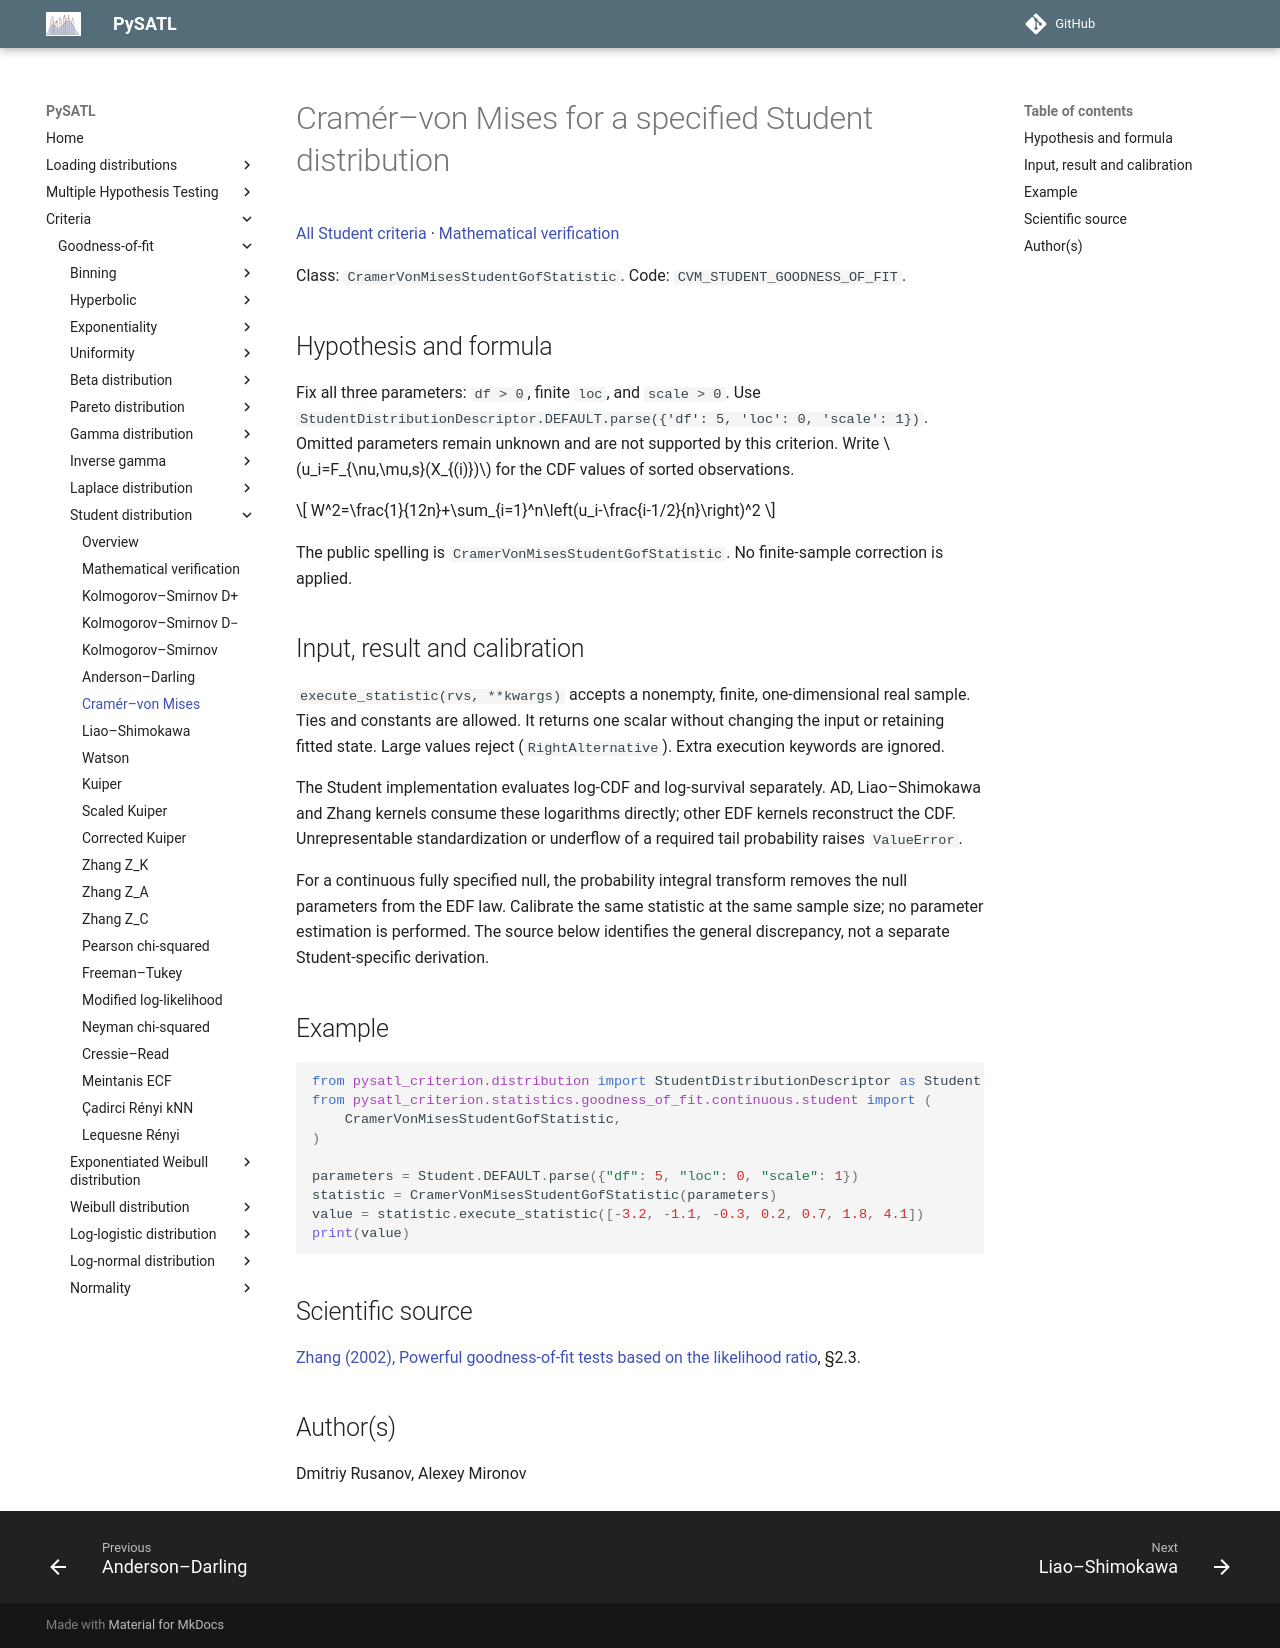

repository: PySATL/pysatl-criterion · page: en/main/criteria/goodness-of-fit/student/cvm_student_criterion/index.html · generator: mkdocs

# Cramér–von Mises for a specified Student distribution

[All Student criteria](index.md) · [Mathematical verification](mathematical-validation.md)

Class: `CramerVonMisesStudentGofStatistic`. Code: `CVM_STUDENT_GOODNESS_OF_FIT`.

## Hypothesis and formula

Fix all three parameters: `df > 0`, finite `loc`, and `scale > 0`.
Use `StudentDistributionDescriptor.DEFAULT.parse({'df': 5, 'loc': 0, 'scale': 1})`.
Omitted parameters remain unknown and are not supported by this criterion.
Write $u_i=F_{\nu,\mu,s}(X_{(i)})$ for the CDF values of sorted observations.

$$
W^2=\frac{1}{12n}+\sum_{i=1}^n\left(u_i-\frac{i-1/2}{n}\right)^2
$$

The public spelling is `CramerVonMisesStudentGofStatistic`. No finite-sample correction is applied.

## Input, result and calibration

`execute_statistic(rvs, **kwargs)` accepts a nonempty, finite, one-dimensional
real sample. Ties and constants are allowed. It returns one scalar without
changing the input or retaining fitted state. Large values reject
(`RightAlternative`). Extra execution keywords are ignored.

The Student implementation evaluates log-CDF and log-survival separately.
AD, Liao–Shimokawa and Zhang kernels consume these logarithms directly;
other EDF kernels reconstruct the CDF. Unrepresentable standardization or
underflow of a required tail probability raises `ValueError`.

For a continuous fully specified null, the probability integral transform
removes the null parameters from the EDF law. Calibrate the same statistic at
the same sample size; no parameter estimation is performed. The source below
identifies the general discrepancy, not a separate Student-specific derivation.

## Example

```python
from pysatl_criterion.distribution import StudentDistributionDescriptor as Student
from pysatl_criterion.statistics.goodness_of_fit.continuous.student import (
    CramerVonMisesStudentGofStatistic,
)

parameters = Student.DEFAULT.parse({"df": 5, "loc": 0, "scale": 1})
statistic = CramerVonMisesStudentGofStatistic(parameters)
value = statistic.execute_statistic([-3.2, -1.1, -0.3, 0.2, 0.7, 1.8, 4.1])
print(value)
```

## Scientific source

[Zhang (2002), Powerful goodness-of-fit tests based on the likelihood ratio](https://doi.org/10.1111/1467-9868.00337), §2.3.

## Author(s)

Dmitriy Rusanov, Alexey Mironov
